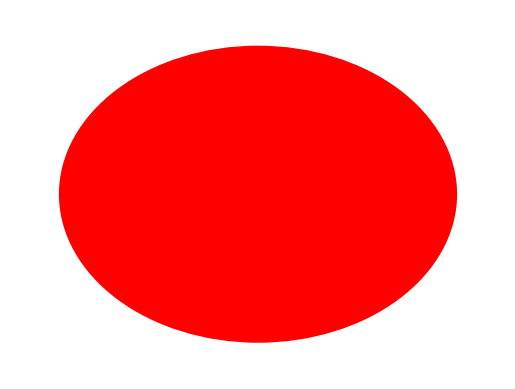

Recreate this plot in Python.
import matplotlib.pyplot as plt

# Disable axes
plt.axis('off')

# Draw your object
# For example, let's say you're drawing a circle
circle = plt.Circle((0.5, 0.5), 0.4, color='red')

# Get current axes
ax = plt.gca()

# Add the circle to the axes
ax.add_patch(circle)

# Adjust the limits of the axes to include the entire object
ax.set_xlim(0, 1)
ax.set_ylim(0, 1)

plt.show()